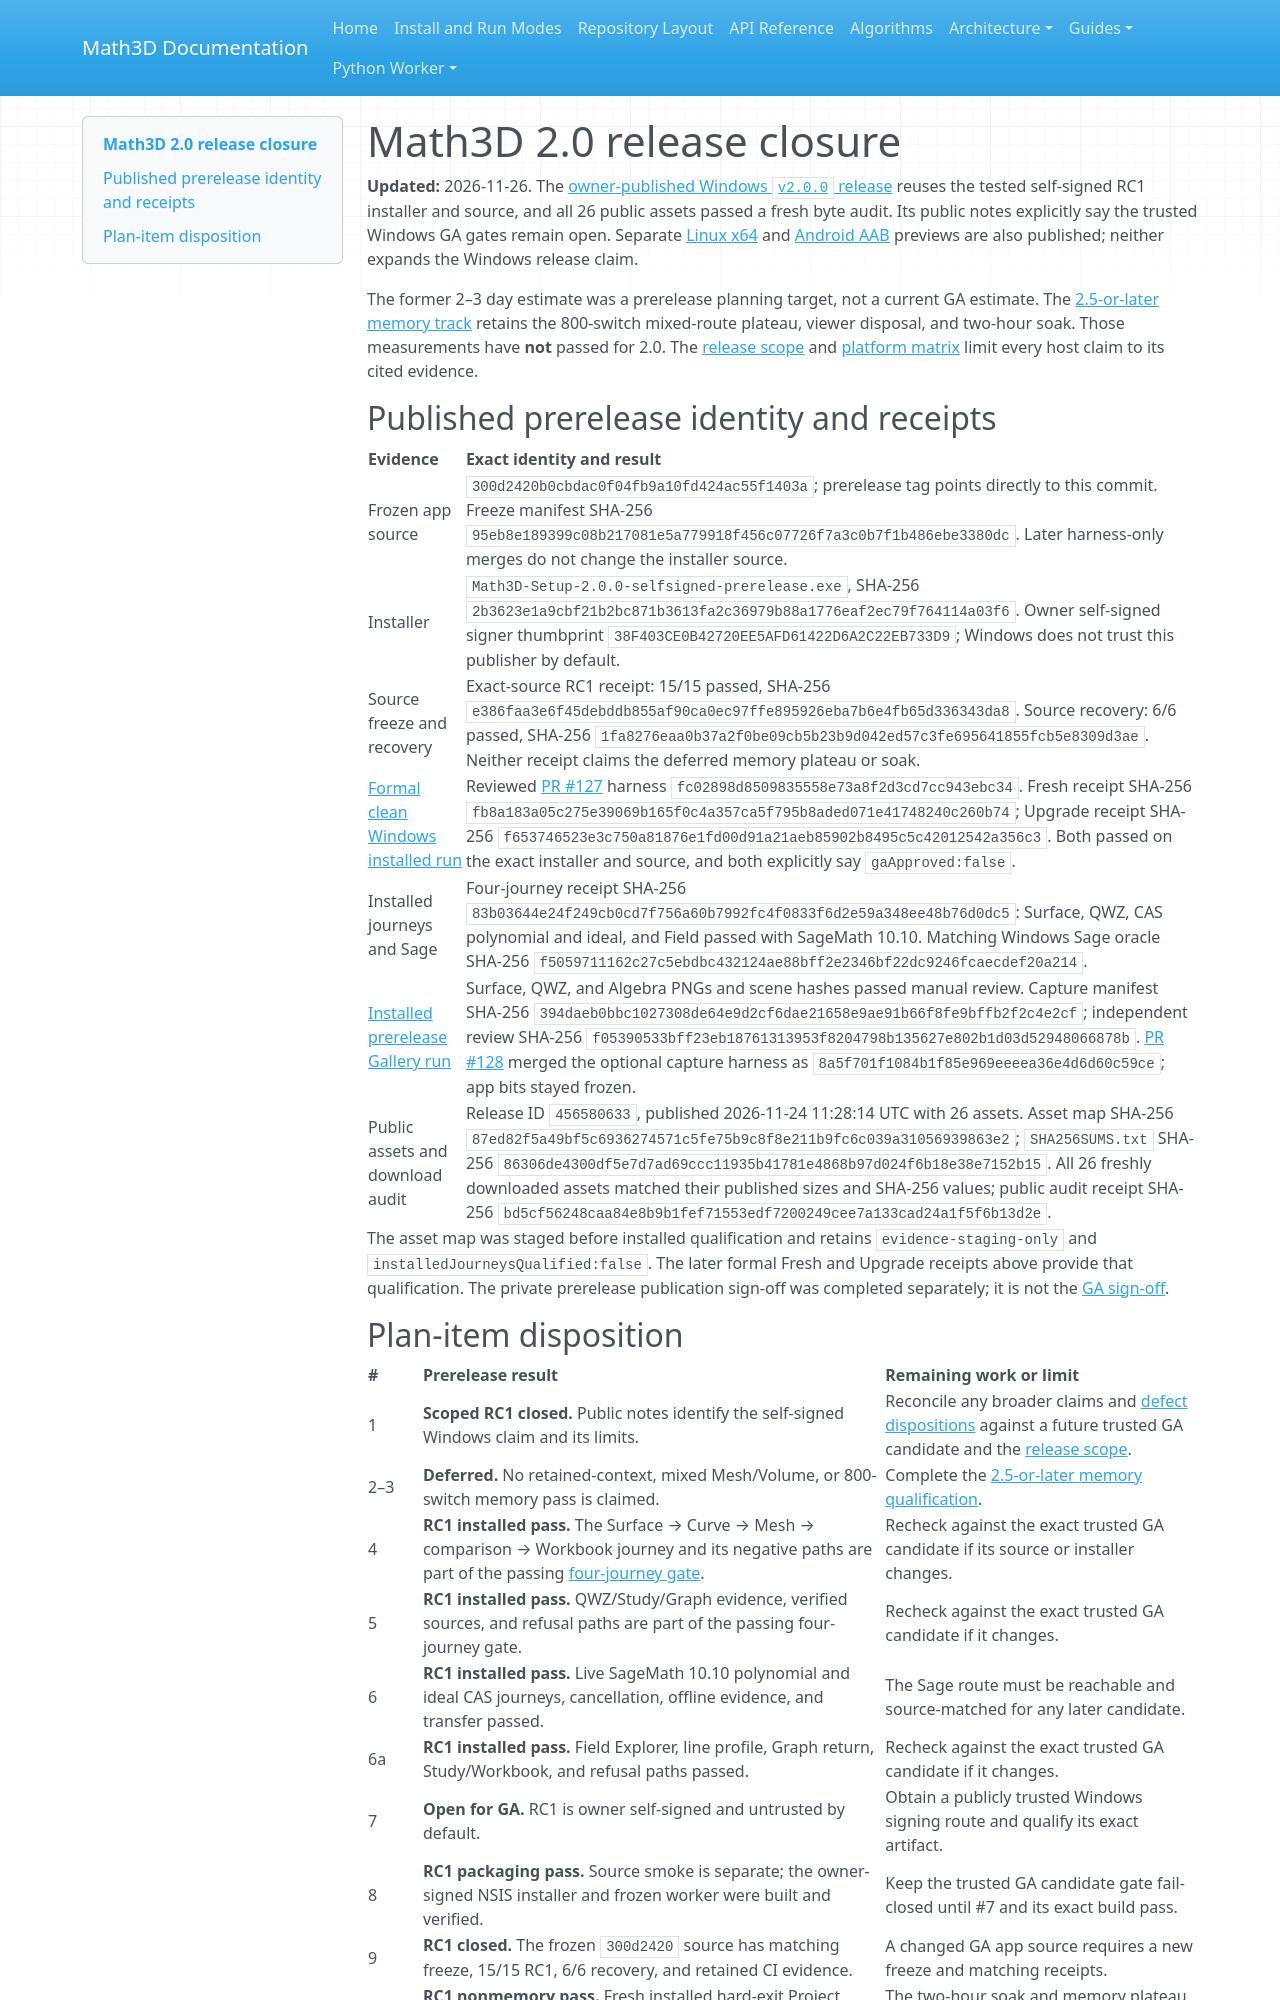

repository: expert10000/Math3D · page: releases/2.0.0/RELEASE_CLOSURE_TODO/index.html · generator: mkdocs

# Math3D 2.0 release closure

**Updated:** 2026-11-26. The [owner-published Windows `v2.0.0` release](https://github.com/expert10000/Math3D/releases/tag/v2.0.0) reuses the tested self-signed RC1 installer and source, and all 26 public assets passed a fresh byte audit. Its public notes explicitly say the trusted Windows GA gates remain open. Separate [Linux x64](https://github.com/expert10000/Math3D/releases/tag/v2.0.0-rc.1-linux-preview) and [Android AAB](https://github.com/expert10000/Math3D/releases/tag/v2.0.0-rc.1-android-preview) previews are also published; neither expands the Windows release claim.

The former 2–3 day estimate was a prerelease planning target, not a current GA estimate. The [2.5-or-later memory track](../2.5.0/MEMORY_QUALIFICATION.md) retains the 800-switch mixed-route plateau, viewer disposal, and two-hour soak. Those measurements have **not** passed for 2.0. The [release scope](RELEASE_SCOPE.md) and [platform matrix](PLATFORM_CAPABILITIES.md) limit every host claim to its cited evidence.

## Published prerelease identity and receipts

| Evidence | Exact identity and result |
| --- | --- |
| Frozen app source | `300d2420b0cbdac0f04fb9a10fd424ac55f1403a`; prerelease tag points directly to this commit. Freeze manifest SHA-256 `95eb8e189399c08b217081e5a779918f456c07726f7a3c0b7f1b486ebe3380dc`. Later harness-only merges do not change the installer source. |
| Installer | `Math3D-Setup-2.0.0-selfsigned-prerelease.exe`, SHA-256 `2b3623e1a9cbf21b2bc871b3613fa2c36979b88a1776eaf2ec79f764114a03f6`. Owner self-signed signer thumbprint `38F403CE0B42720EE5AFD61422D6A2C22EB733D9`; Windows does not trust this publisher by default. |
| Source freeze and recovery | Exact-source RC1 receipt: 15/15 passed, SHA-256 `e386faa3e6f45debddb855af90ca0ec97ffe895926eba7b6e4fb65d336343da8`. Source recovery: 6/6 passed, SHA-256 `1fa8276eaa0b37a2f0be09cb5b23b9d042ed57c3fe695641855fcb5e8309d3ae`. Neither receipt claims the deferred memory plateau or soak. |
| [Formal clean Windows installed run](https://github.com/expert10000/Math3D/actions/runs/45369837475) | Reviewed [PR #127](https://github.com/expert10000/Math3D/pull/127) harness `fc02898d8509835558e73a8f2d3cd7cc943ebc34`. Fresh receipt SHA-256 `fb8a183a05c275e39069b165f0c4a357ca5f795b8aded071e41748240c260b74`; Upgrade receipt SHA-256 `f653746523e3c750a81876e1fd00d91a21aeb85902b8495c5c42012542a356c3`. Both passed on the exact installer and source, and both explicitly say `gaApproved:false`. |
| Installed journeys and Sage | Four-journey receipt SHA-256 `83b03644e24f249cb0cd7f756a60b7992fc4f0833f6d2e59a348ee48b76d0dc5`: Surface, QWZ, CAS polynomial and ideal, and Field passed with SageMath 10.10. Matching Windows Sage oracle SHA-256 `f5059711162c27c5ebdbc432124ae88bff2e2346bf22dc9246fcaecdef20a214`. |
| [Installed prerelease Gallery run](https://github.com/expert10000/Math3D/actions/runs/45375521303) | Surface, QWZ, and Algebra PNGs and scene hashes passed manual review. Capture manifest SHA-256 `394daeb0bbc1027308de64e9d2cf6dae21658e9ae91b66f8fe9bffb2f2c4e2cf`; independent review SHA-256 `f05390533bff23eb18761313953f8204798b135627e802b1d03d52948066878b`. [PR #128](https://github.com/expert10000/Math3D/pull/128) merged the optional capture harness as `8a5f701f1084b1f85e969eeeea36e4d6d60c59ce`; app bits stayed frozen. |
| Public assets and download audit | Release ID `456580633`, published 2026-11-24 11:28:14 UTC with 26 assets. Asset map SHA-256 `87ed82f5a49bf5c6936274571c5fe75b9c8f8e211b9fc6c039a31056939863e2`; `SHA256SUMS.txt` SHA-256 `86306de4300df5e7d7ad69ccc11935b41781e4868b97d024f6b18e38e7152b15`. All 26 freshly downloaded assets matched their published sizes and SHA-256 values; public audit receipt SHA-256 `bd5cf56248caa84e8b9b1fef71553edf7200249cee7a133cad24a1f5f6b13d2e`. |

The asset map was staged before installed qualification and retains `evidence-staging-only` and `installedJourneysQualified:false`. The later formal Fresh and Upgrade receipts above provide that qualification. The private prerelease publication sign-off was completed separately; it is not the [GA sign-off](GA_SIGNOFF_GATE.md).
